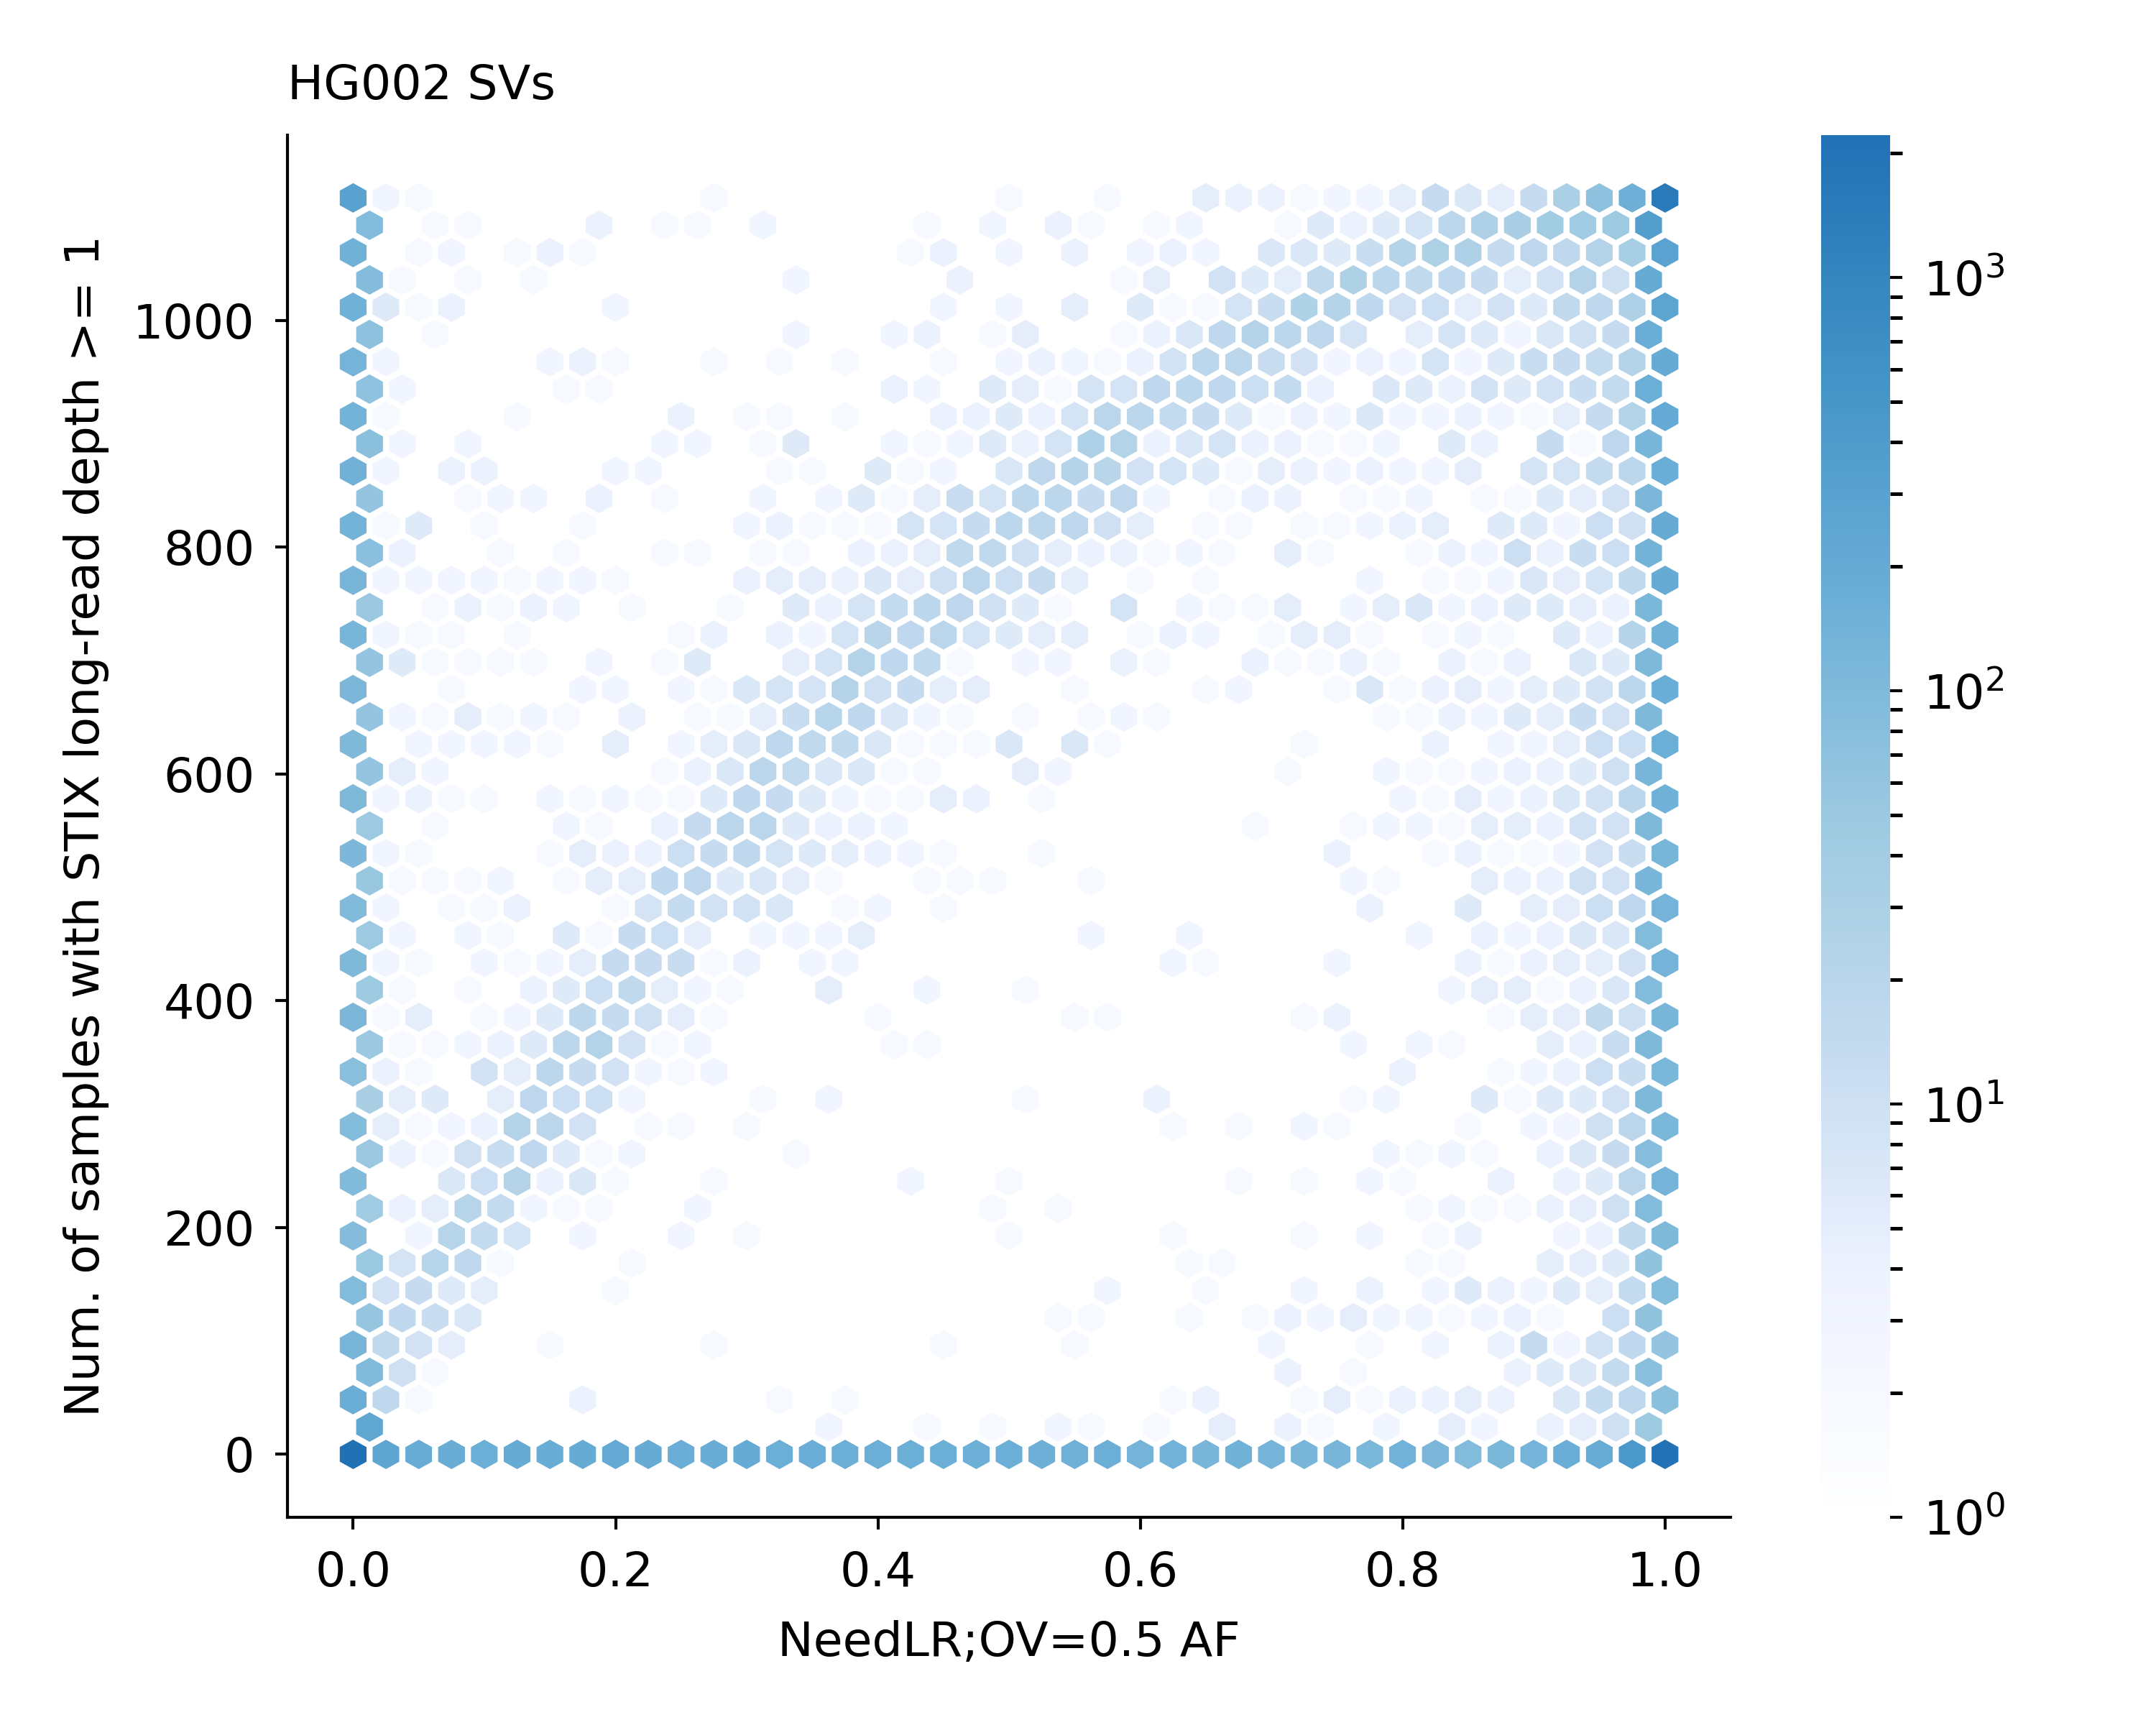

Values plotted in this chart, from the file beside it:
GRCh38_CMRG_1008	1108	1108	1.0
GRCh38_CMRG_1011	1108	1108	1.0
GRCh38_CMRG_10496	1108	1108	0.998
GRCh38_CMRG_10497	1108	1108	0.999
GRCh38_CMRG_10582	1108	1108	1.0
GRCh38_CMRG_10583	1108	1108	1.0
GRCh38_CMRG_1060	1108	1108	1.0
GRCh38_CMRG_1064	1108	1108	0.999
GRCh38_CMRG_11122	1108	1108	1.0
GRCh38_CMRG_11141	1108	1108	0.999
GRCh38_CMRG_11173	1108	1108	1.0
GRCh38_CMRG_11201	1108	1108	0.997
GRCh38_CMRG_11207	1108	1108	0.999
GRCh38_CMRG_11208	1108	1108	0.816
GRCh38_CMRG_11670	1108	1108	1.0
GRCh38_CMRG_12001	1108	1108	1.0
GRCh38_CMRG_12002	1108	1108	1.0
GRCh38_CMRG_12013	1108	1108	0.987
GRCh38_CMRG_1210	1108	1108	0.0
GRCh38_CMRG_12155	1108	1108	1.0
GRCh38_CMRG_1221	1108	1108	0.996
GRCh38_CMRG_12251	1108	1108	0.999
GRCh38_CMRG_12259	1108	1108	0.991
GRCh38_CMRG_12411	1108	1108	1.0
GRCh38_CMRG_12412	1108	1108	1.0
GRCh38_CMRG_12436	1108	1108	1.0
GRCh38_CMRG_12555	1108	1108	1.0
GRCh38_CMRG_12626	1108	1108	1.0
GRCh38_CMRG_1268	1108	1108	0.999
GRCh38_CMRG_1269	1108	1108	0.999
GRCh38_CMRG_12738	1108	1108	0.999
GRCh38_CMRG_12739	1108	1108	0.978
GRCh38_CMRG_1312	1108	1108	1.0
GRCh38_CMRG_1313	1108	1108	1.0
GRCh38_CMRG_13182	1108	1108	0.999
GRCh38_CMRG_13183	1108	1108	0.858
GRCh38_CMRG_133	1108	1108	0.0
GRCh38_CMRG_13571	1108	1108	1.0
GRCh38_CMRG_13572	1108	1108	1.0
GRCh38_CMRG_13598	1108	1108	0.989
GRCh38_CMRG_13599	1108	1108	0.989
GRCh38_CMRG_1380	1108	1108	1.0
GRCh38_CMRG_13986	1108	1108	0.999
GRCh38_CMRG_13992	1108	1108	0.996
GRCh38_CMRG_14015	1108	1108	1.0
GRCh38_CMRG_14082	1108	1108	0.998
GRCh38_CMRG_14083	1108	1108	0.998
GRCh38_CMRG_14096	1108	1108	0.99
GRCh38_CMRG_14097	1108	1108	0.99
GRCh38_CMRG_14123	1108	1108	0.986
GRCh38_CMRG_14174	1108	1108	1.0
GRCh38_CMRG_142	1108	1108	1.0
GRCh38_CMRG_14268	1108	1108	0.999
GRCh38_CMRG_14396	1108	1108	0.999
GRCh38_CMRG_144	1108	1108	0.999
GRCh38_CMRG_14477	1108	1108	0.999
GRCh38_CMRG_14623	1108	1108	1.0
GRCh38_CMRG_14624	1108	1108	1.0
GRCh38_CMRG_14678	1108	1108	1.0
GRCh38_CMRG_14679	1108	1108	1.0
GRCh38_CMRG_14704	1108	1108	1.0
... 29,683 more rows
